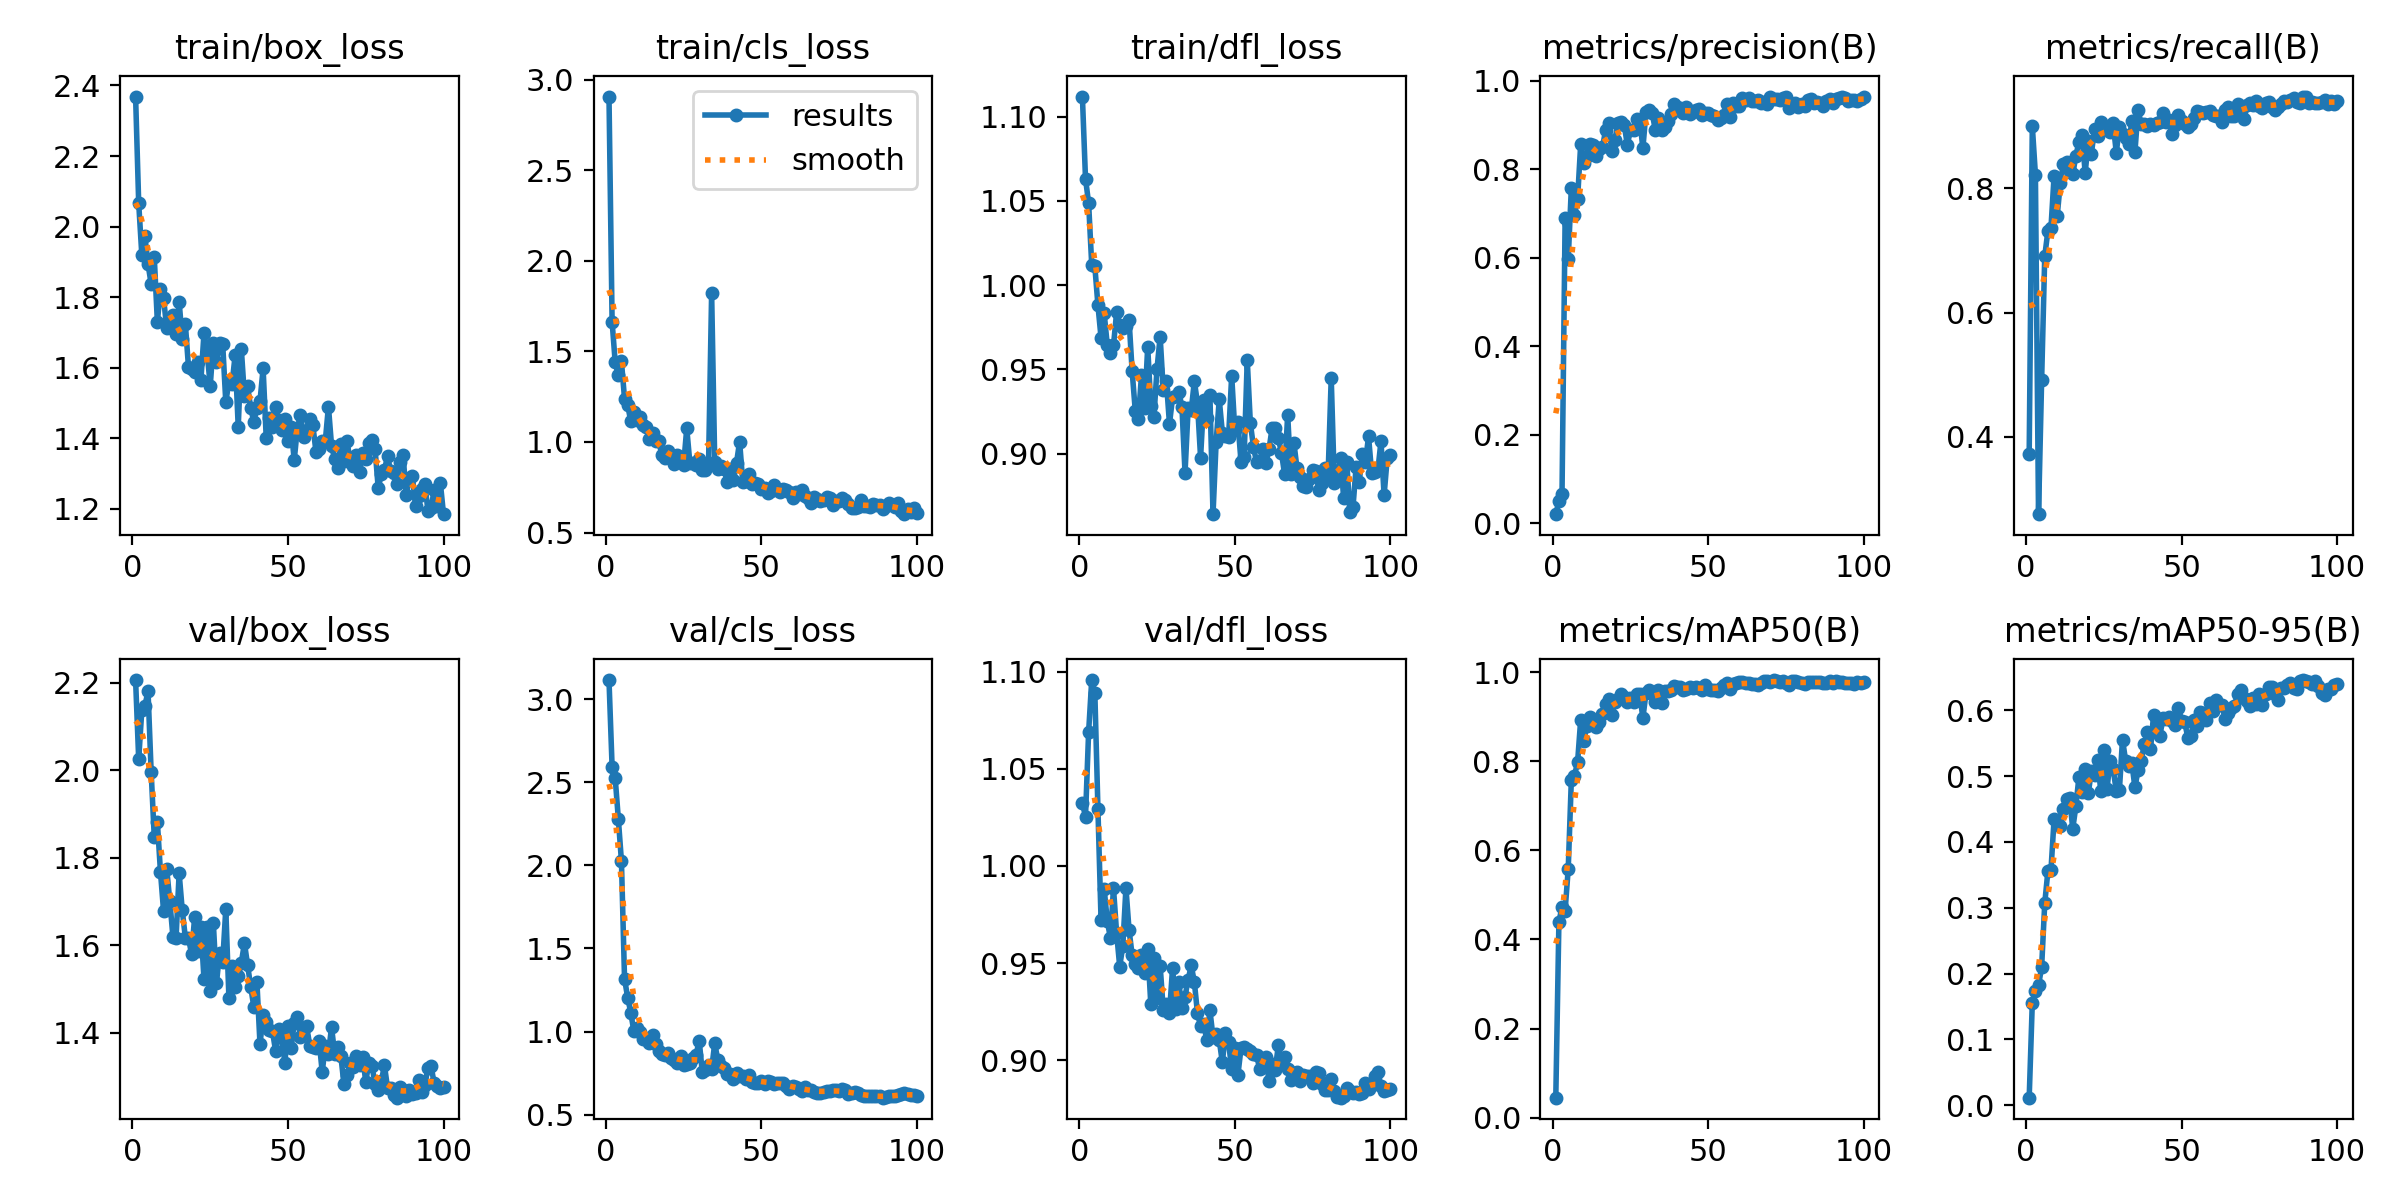

The table this chart was drawn from, first rows:
epoch, time, train/box_loss, train/cls_loss, train/dfl_loss, metrics/precision(B), metrics/recall(B), metrics/mAP50(B), metrics/mAP50-95(B), val/box_loss, val/cls_loss, val/dfl_loss, lr/pg0, lr/pg1, lr/pg2
1, 8.914, 2.369, 2.906, 1.112, 0.0208, 0.3732, 0.04512, 0.01155, 2.207, 3.115, 1.032, 0.0004, 0.0004, 0.0004
2, 14.13, 2.066, 1.664, 1.063, 0.05014, 0.8999, 0.4392, 0.1558, 2.025, 2.593, 1.025, 0.0008119, 0.0008119, 0.0008119
3, 20.1, 1.92, 1.439, 1.049, 0.06626, 0.8218, 0.4737, 0.1737, 2.138, 2.524, 1.069, 0.001215, 0.001215, 0.001215
4, 25.75, 1.973, 1.367, 1.012, 0.689, 0.2757, 0.465, 0.182, 2.148, 2.281, 1.096, 0.001611, 0.001611, 0.001611
5, 30.25, 1.894, 1.444, 1.011, 0.5973, 0.4915, 0.5587, 0.2099, 2.181, 2.026, 1.089, 0.001921, 0.001921, 0.001921
6, 36.39, 1.837, 1.238, 0.988, 0.7581, 0.6905, 0.7581, 0.3068, 1.997, 1.317, 1.029, 0.001901, 0.001901, 0.001901
7, 41.26, 1.914, 1.205, 0.9687, 0.6965, 0.7308, 0.7679, 0.3552, 1.848, 1.205, 0.9721, 0.001881, 0.001881, 0.001881
8, 46.84, 1.73, 1.114, 0.9833, 0.732, 0.736, 0.7971, 0.3571, 1.882, 1.114, 0.9883, 0.001861, 0.001861, 0.001861
9, 52.29, 1.823, 1.163, 0.9643, 0.856, 0.8193, 0.8924, 0.4342, 1.768, 1.001, 0.9718, 0.001842, 0.001842, 0.001842
10, 56.87, 1.796, 1.119, 0.9597, 0.8146, 0.7555, 0.8454, 0.4317, 1.678, 1.022, 0.963, 0.001822, 0.001822, 0.001822
11, 63.06, 1.713, 1.138, 0.9642, 0.8306, 0.8075, 0.8797, 0.4243, 1.775, 0.9947, 0.9886, 0.001802, 0.001802, 0.001802
12, 67.64, 1.726, 1.095, 0.9838, 0.8561, 0.8387, 0.8996, 0.4505, 1.701, 0.9554, 0.9655, 0.001782, 0.001782, 0.001782
13, 73.18, 1.749, 1.081, 0.9763, 0.856, 0.8427, 0.8928, 0.4659, 1.62, 0.9538, 0.9482, 0.001762, 0.001762, 0.001762
14, 78.27, 1.695, 1.016, 0.9746, 0.8292, 0.827, 0.8774, 0.4669, 1.616, 0.9312, 0.959, 0.001743, 0.001743, 0.001743
15, 82.8, 1.787, 1.048, 0.9754, 0.845, 0.8221, 0.8876, 0.4201, 1.765, 0.9787, 0.9887, 0.001723, 0.001723, 0.001723
16, 89.14, 1.68, 1.005, 0.9795, 0.8497, 0.8518, 0.906, 0.4539, 1.68, 0.9258, 0.9671, 0.001703, 0.001703, 0.001703
17, 93.86, 1.723, 1.006, 0.9488, 0.8878, 0.8745, 0.928, 0.4992, 1.618, 0.8824, 0.954, 0.001683, 0.001683, 0.001683
18, 98.97, 1.602, 0.9257, 0.9255, 0.904, 0.8856, 0.9389, 0.4754, 1.617, 0.8655, 0.9493, 0.001663, 0.001663, 0.001663
19, 104.5, 1.595, 0.91, 0.9206, 0.8408, 0.8243, 0.9045, 0.5113, 1.58, 0.8611, 0.9474, 0.001644, 0.001644, 0.001644
20, 109.3, 1.587, 0.9486, 0.9466, 0.8662, 0.8756, 0.9326, 0.4742, 1.666, 0.8722, 0.9539, 0.001624, 0.001624, 0.001624
21, 115.3, 1.616, 0.9144, 0.9269, 0.9046, 0.8557, 0.9397, 0.5074, 1.587, 0.839, 0.945, 0.001604, 0.001604, 0.001604
22, 119.9, 1.565, 0.8789, 0.9633, 0.9062, 0.8947, 0.9497, 0.5017, 1.641, 0.8269, 0.9573, 0.001584, 0.001584, 0.001584
23, 124.6, 1.698, 0.9297, 0.9285, 0.9001, 0.8843, 0.945, 0.5252, 1.522, 0.8093, 0.9286, 0.001564, 0.001564, 0.001564
24, 130.4, 1.642, 0.8881, 0.922, 0.8552, 0.9061, 0.9318, 0.4778, 1.643, 0.8543, 0.9526, 0.001545, 0.001545, 0.001545
25, 135.4, 1.548, 0.8752, 0.9505, 0.8889, 0.8973, 0.9408, 0.5396, 1.497, 0.7983, 0.9321, 0.001525, 0.001525, 0.001525
26, 141.6, 1.671, 1.075, 0.9694, 0.8886, 0.8973, 0.9325, 0.4803, 1.651, 0.8059, 0.9486, 0.001505, 0.001505, 0.001505
27, 146.3, 1.615, 0.884, 0.9376, 0.9145, 0.8897, 0.95, 0.5223, 1.513, 0.8099, 0.926, 0.001485, 0.001485, 0.001485
28, 151, 1.669, 0.8814, 0.9431, 0.9121, 0.9041, 0.9496, 0.5107, 1.582, 0.8389, 0.9288, 0.001465, 0.001465, 0.001465
29, 156.9, 1.667, 0.8752, 0.9176, 0.8474, 0.857, 0.8969, 0.4773, 1.562, 0.8596, 0.9242, 0.001446, 0.001446, 0.001446
30, 162.1, 1.502, 0.906, 0.9335, 0.9293, 0.8986, 0.9523, 0.4789, 1.683, 0.9454, 0.9477, 0.001426, 0.001426, 0.001426
31, 168.2, 1.56, 0.8429, 0.934, 0.9332, 0.8869, 0.9596, 0.5557, 1.481, 0.7543, 0.9261, 0.001406, 0.001406, 0.001406
32, 173, 1.553, 0.8466, 0.9365, 0.9261, 0.8802, 0.9528, 0.5235, 1.552, 0.7712, 0.9404, 0.001386, 0.001386, 0.001386
33, 177.5, 1.634, 0.8718, 0.9278, 0.8893, 0.8713, 0.9336, 0.5155, 1.506, 0.7992, 0.9266, 0.001366, 0.001366, 0.001366
34, 183.3, 1.431, 1.822, 0.8885, 0.917, 0.9077, 0.9586, 0.5197, 1.531, 0.7743, 0.9327, 0.001347, 0.001347, 0.001347
35, 188.2, 1.652, 0.8872, 0.9269, 0.8883, 0.8586, 0.9306, 0.4829, 1.561, 0.9295, 0.9415, 0.001327, 0.001327, 0.001327
36, 193.7, 1.518, 0.8493, 0.9258, 0.896, 0.9259, 0.9577, 0.5096, 1.605, 0.8266, 0.9487, 0.001307, 0.001307, 0.001307
37, 198.9, 1.547, 0.8667, 0.943, 0.9102, 0.9025, 0.9564, 0.5228, 1.555, 0.7925, 0.9401, 0.001287, 0.001287, 0.001287
38, 203.6, 1.486, 0.8483, 0.9298, 0.9241, 0.9027, 0.9592, 0.5488, 1.506, 0.7794, 0.9242, 0.001267, 0.001267, 0.001267
39, 209.9, 1.446, 0.7816, 0.8976, 0.9466, 0.8995, 0.9682, 0.567, 1.46, 0.7436, 0.9175, 0.001248, 0.001248, 0.001248
40, 215, 1.485, 0.8534, 0.932, 0.9405, 0.9039, 0.9674, 0.5405, 1.517, 0.7423, 0.9185, 0.001228, 0.001228, 0.001228
41, 220.8, 1.505, 0.7873, 0.9211, 0.9379, 0.9012, 0.9661, 0.5935, 1.374, 0.7125, 0.9103, 0.001208, 0.001208, 0.001208
42, 225.8, 1.598, 0.8848, 0.9346, 0.9267, 0.9049, 0.9592, 0.5772, 1.44, 0.7473, 0.9256, 0.001188, 0.001188, 0.001188
43, 230.5, 1.4, 1.002, 0.864, 0.9413, 0.9064, 0.9622, 0.5614, 1.425, 0.7343, 0.9119, 0.001168, 0.001168, 0.001168
44, 236.5, 1.457, 0.779, 0.9069, 0.9255, 0.9208, 0.9672, 0.5883, 1.407, 0.7293, 0.9132, 0.001149, 0.001149, 0.001149
45, 241.3, 1.431, 0.785, 0.9322, 0.9302, 0.9064, 0.9648, 0.5864, 1.404, 0.717, 0.9103, 0.001129, 0.001129, 0.001129
46, 246.7, 1.488, 0.8212, 0.9124, 0.9335, 0.909, 0.9671, 0.59, 1.359, 0.7395, 0.8988, 0.001109, 0.001109, 0.001109
47, 252.1, 1.452, 0.7682, 0.9104, 0.9368, 0.8873, 0.9635, 0.5834, 1.409, 0.6984, 0.9142, 0.001089, 0.001089, 0.001089
48, 257.1, 1.423, 0.7712, 0.9098, 0.9221, 0.9012, 0.9592, 0.5784, 1.389, 0.6924, 0.9091, 0.001069, 0.001069, 0.001069
49, 263, 1.455, 0.7693, 0.9463, 0.9277, 0.9183, 0.9703, 0.6032, 1.331, 0.6915, 0.8952, 0.00105, 0.00105, 0.00105
50, 268.1, 1.392, 0.7431, 0.9139, 0.9263, 0.9077, 0.9629, 0.5842, 1.415, 0.7043, 0.9065, 0.00103, 0.00103, 0.00103
51, 273.2, 1.431, 0.7449, 0.9186, 0.9236, 0.9025, 0.9597, 0.5826, 1.365, 0.6863, 0.8923, 0.00101, 0.00101, 0.00101
52, 278.6, 1.337, 0.717, 0.8951, 0.92, 0.8986, 0.9589, 0.558, 1.422, 0.6997, 0.9062, 0.0009902, 0.0009902, 0.0009902
53, 283.3, 1.428, 0.7278, 0.898, 0.9121, 0.9039, 0.9567, 0.5616, 1.435, 0.6982, 0.9069, 0.0009704, 0.0009704, 0.0009704
54, 289.3, 1.465, 0.7648, 0.9556, 0.9162, 0.9129, 0.9653, 0.5851, 1.39, 0.687, 0.9058, 0.0009506, 0.0009506, 0.0009506
55, 294.1, 1.404, 0.7406, 0.918, 0.9224, 0.9233, 0.9701, 0.5755, 1.41, 0.6909, 0.9048, 0.0009308, 0.0009308, 0.0009308
56, 298.9, 1.423, 0.7236, 0.9041, 0.9478, 0.922, 0.9755, 0.5973, 1.414, 0.6912, 0.9031, 0.000911, 0.000911, 0.000911
57, 304.7, 1.454, 0.7399, 0.8947, 0.9172, 0.9214, 0.961, 0.5956, 1.371, 0.6916, 0.9028, 0.0008912, 0.0008912, 0.0008912
58, 309.3, 1.436, 0.7364, 0.8956, 0.9498, 0.922, 0.9721, 0.5859, 1.366, 0.6738, 0.8952, 0.0008714, 0.0008714, 0.0008714
59, 315.5, 1.36, 0.7229, 0.9027, 0.943, 0.9233, 0.9753, 0.6108, 1.366, 0.6561, 0.8987, 0.0008516, 0.0008516, 0.0008516
60, 320.3, 1.37, 0.6887, 0.8944, 0.9425, 0.9175, 0.978, 0.599, 1.382, 0.675, 0.9016, 0.0008318, 0.0008318, 0.0008318
... 40 more rows
